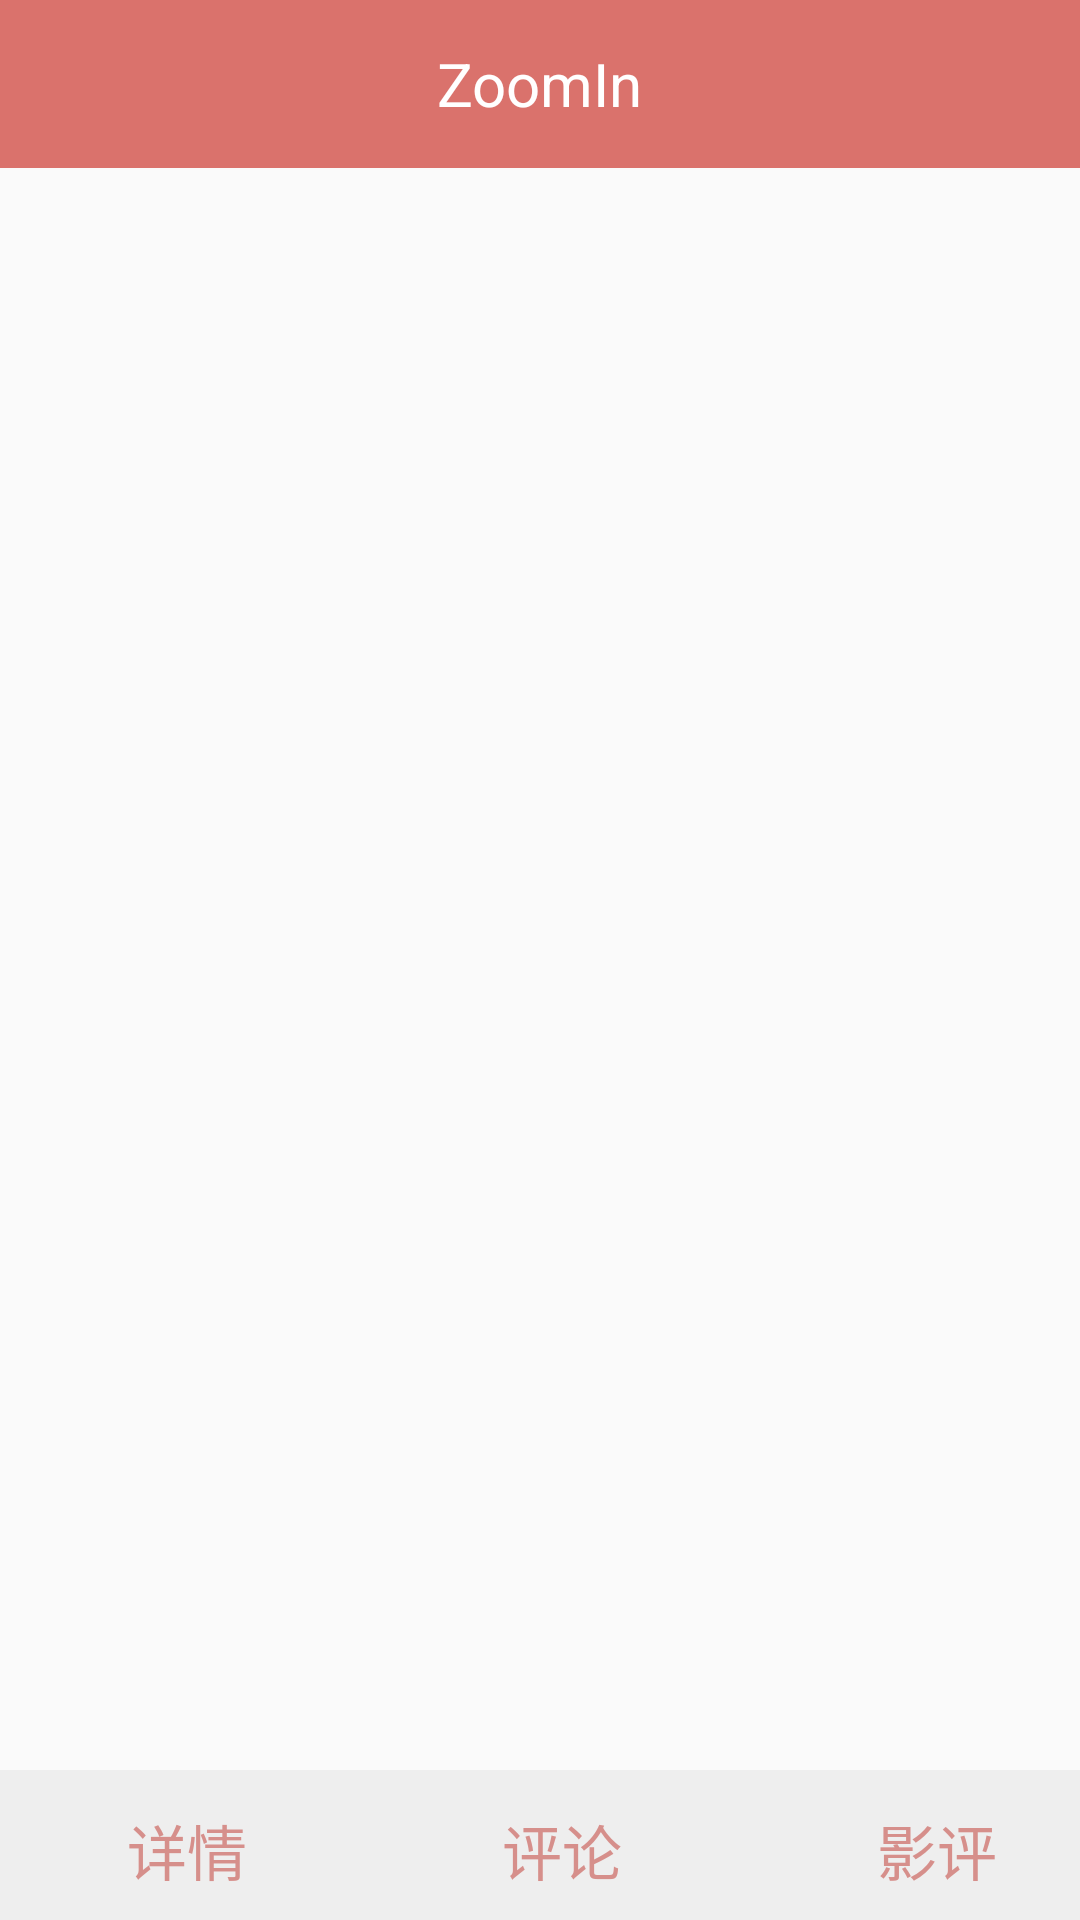

Android layout source for this screen:
<!-- AndroidManifest.xml: application theme Theme.AppCompat.Light.NoActionBar -->
<!-- res/layout/activity_movie_info.xml -->
<?xml version="1.0" encoding="utf-8"?>

<LinearLayout xmlns:android="http://schemas.android.com/apk/res/android"
    xmlns:app="http://schemas.android.com/apk/res-auto"
    android:layout_width="match_parent"
    android:layout_height="match_parent"
    android:fitsSystemWindows="true"
    android:orientation="vertical">

    <include layout="@layout/title_layout" />


    <LinearLayout
        xmlns:android="http://schemas.android.com/apk/res/android"
        xmlns:app="http://schemas.android.com/apk/res-auto"
        android:layout_width="match_parent"
        android:layout_height="match_parent"
        android:layout_gravity="center"
        android:orientation="vertical">

        <android.support.v4.view.ViewPager
            android:id="@+id/movie_info_content"
            android:layout_width="match_parent"
            android:layout_height="0dp"
            android:layout_weight="1"
            android:descendantFocusability="blocksDescendants"/>

        <android.support.v7.widget.Toolbar

            android:id="@+id/bottom_toolbar"
            android:layout_width="match_parent"
            android:layout_height="50dp"
            android:layout_gravity="bottom"
            android:background="#EEEEEE"
            app:contentInsetStart="0dp"
            app:layout_scrollFlags="scroll|enterAlways"
            app:popupTheme="@style/ThemeOverlay.AppCompat.Light">
            <LinearLayout
                android:layout_width="wrap_content"
                android:layout_height="match_parent"
                android:orientation="horizontal"
                android:layout_gravity="center_horizontal"
                >
                <TextView
                    android:id="@+id/tab_movie_info_content"
                    android:layout_width="125dp"
                    android:layout_height="match_parent"
                    android:layout_gravity="center"
                    android:text="详情"
                    android:padding="12dp"
                    android:textAlignment="center"
                    android:textColor="@color/colorAccent"
                    android:textSize="20sp" />

                <TextView
                    android:id="@+id/tab_movie_comment_content"
                    android:layout_width="125dp"
                    android:layout_height="match_parent"
                    android:layout_gravity="center"
                    android:text="评论"
                    android:padding="12dp"
                    android:textAlignment="center"
                    android:textColor="@color/colorAccent"
                    android:textSize="20sp" />

                <TextView
                    android:id="@+id/tab_movie_article_content"
                    android:layout_width="125dp"
                    android:layout_height="match_parent"
                    android:layout_gravity="center"
                    android:text="影评"
                    android:padding="12dp"
                    android:textAlignment="center"
                    android:textColor="@color/colorAccent"
                    android:textSize="20sp" />

            </LinearLayout>
        </android.support.v7.widget.Toolbar>

    </LinearLayout>
</LinearLayout>
<!-- res/layout/title_layout.xml (included above) -->
<?xml version="1.0" encoding="utf-8"?>
<RelativeLayout xmlns:android="http://schemas.android.com/apk/res/android"
    android:id="@+id/title_rout"
    android:layout_width="match_parent"
    android:layout_height="56dp"
    android:background="@color/colorTheme"
    android:orientation="horizontal">

    <ImageButton
        android:id="@+id/title_imv"
        android:src="@drawable/ic_before"
        android:layout_width="52dp"
        android:layout_height="match_parent"
        android:layout_alignParentStart="true"
        android:layout_alignParentTop="true"
        android:layout_marginStart="0dp"
        android:layout_marginTop="0dp"
        android:background="@drawable/item_teal_selector_no_bord" />

    <TextView
        android:id="@+id/title_center_text_tv"
        android:layout_width="wrap_content"
        android:layout_height="wrap_content"
        android:layout_centerInParent="true"
        android:text="ZoomIn"
        android:textColor="@color/white"
        android:textSize="20sp"/>

    <TextView
        android:id="@+id/title_right_text_tv"
        android:layout_width="73dp"
        android:layout_height="43dp"
        android:layout_alignParentRight="true"
        android:layout_alignParentBottom="true"
        android:layout_marginRight="0dp"
        android:layout_marginBottom="0dp"
        android:text=""
        android:textAlignment="center"
        android:textColor="@color/white"
        android:textSize="20sp" />
</RelativeLayout>
<!-- resources referenced by this layout -->
<resources>
  <color name="colorAccent">#D68F8B</color>
  <color name="colorTheme">#da726c</color>
  <color name="white">#FFFFFF</color>
  <!-- drawable item_teal_selector_no_bord (drawable) -->
  <?xml version="1.0" encoding="utf-8"?>
  <selector xmlns:android="http://schemas.android.com/apk/res/android">
      
      <item android:state_pressed="true">
          <shape>
              
              <solid android:color="@color/colorTheme2"/>
          </shape>
      </item>
  
      
      <item android:state_focused="true">
          <shape>
              
              <solid android:color="@color/colorTheme1"/>
  
          </shape>
      </item>
  
      
      <item>
          <shape>
              <solid android:color="@color/colorTheme"/>
          </shape>
      </item>
  
  </selector>
  <color name="colorTheme2">#d2817c</color>
  <color name="colorTheme1">#d48783</color>
</resources>
